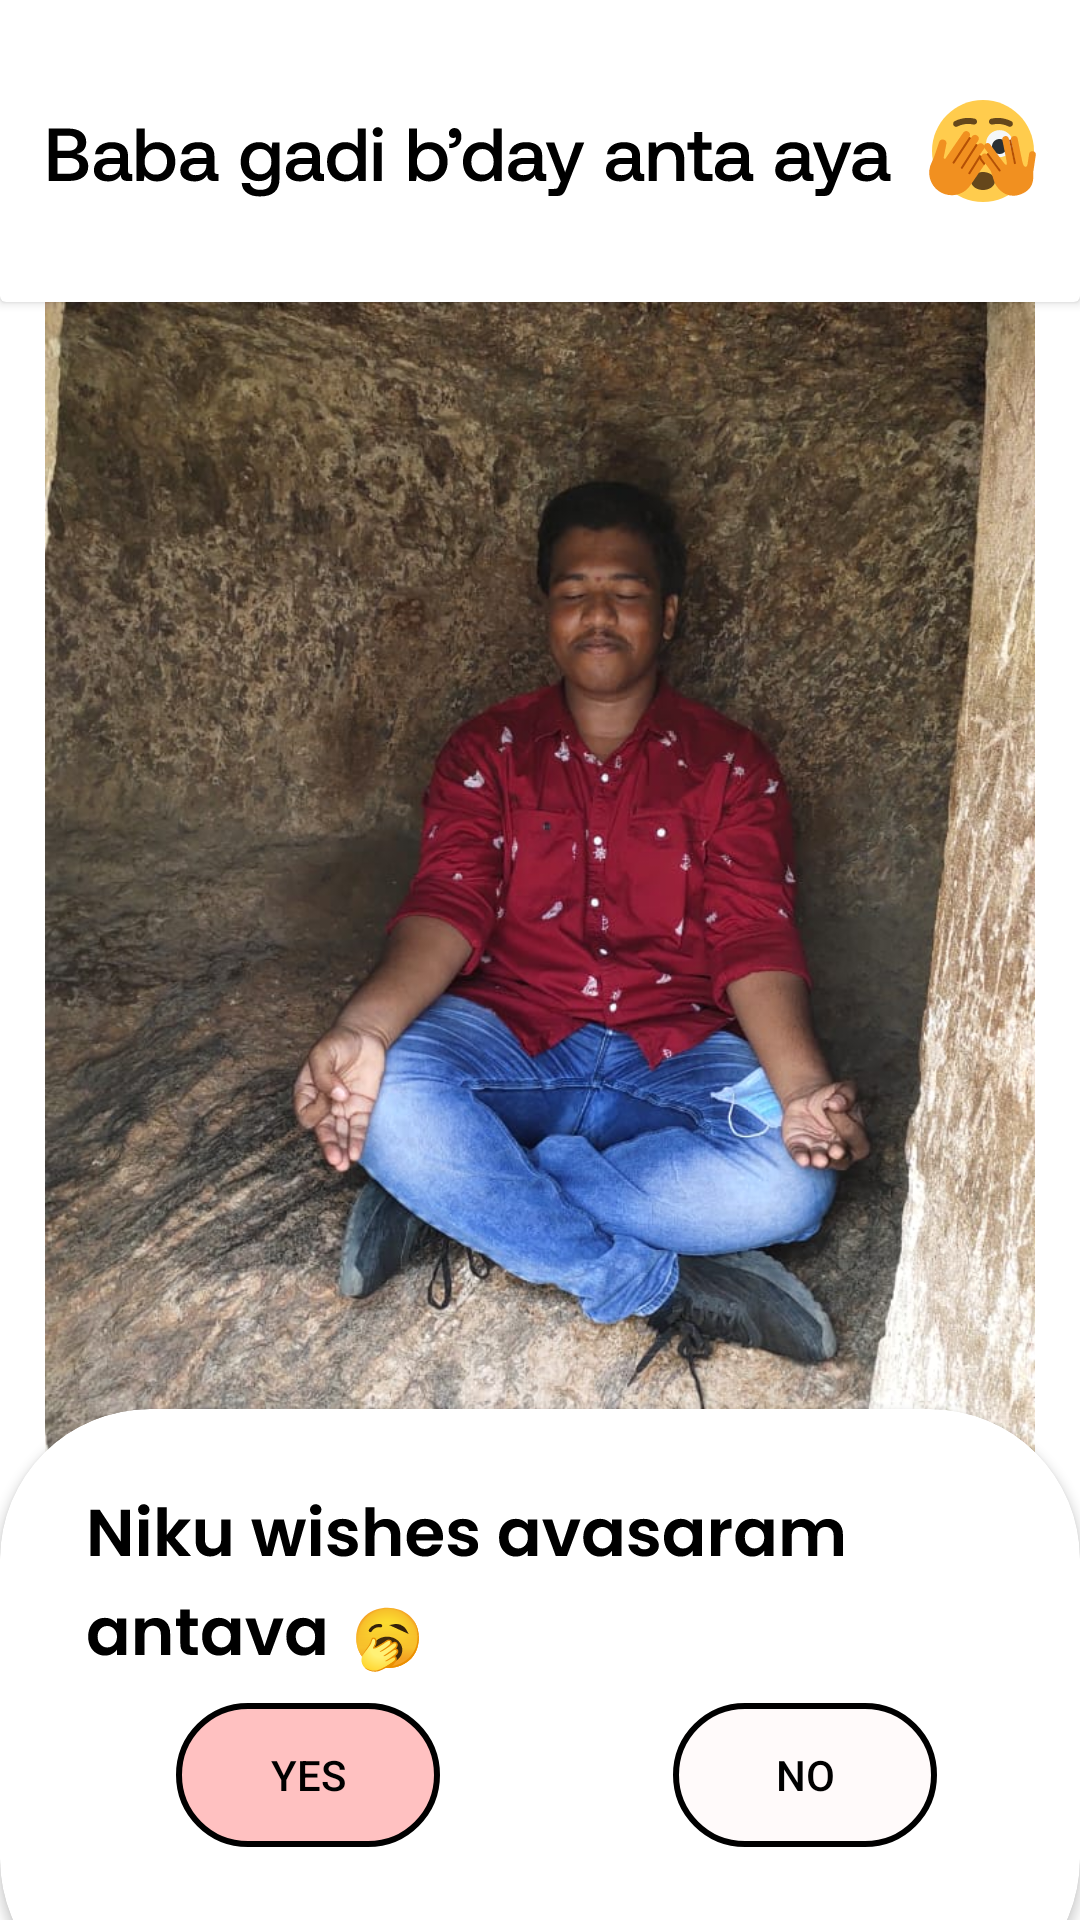

Reconstruct the res/layout file that produces this screen, plus the resources it refers to.
<!-- AndroidManifest.xml: application theme Theme.Subu_Bday -->
<!-- res/layout/activity_main.xml -->
<?xml version="1.0" encoding="utf-8"?>
<androidx.constraintlayout.widget.ConstraintLayout xmlns:android="http://schemas.android.com/apk/res/android"
    xmlns:app="http://schemas.android.com/apk/res-auto"
    xmlns:tools="http://schemas.android.com/tools"
    android:layout_width="match_parent"
    android:layout_height="match_parent"
    android:elevation="2dp"
    android:background="@color/white"
    tools:context=".MainActivity">

    <ImageView
        android:id="@+id/imageView"
        android:layout_width="330dp"
        android:layout_height="651dp"
        app:layout_constraintBottom_toBottomOf="parent"
        app:layout_constraintEnd_toEndOf="parent"
        app:layout_constraintStart_toStartOf="parent"
        app:layout_constraintTop_toTopOf="parent"
        app:srcCompat="@drawable/ac_bg" />

    <androidx.cardview.widget.CardView
        android:id="@+id/cardView"
        android:layout_width="match_parent"
        android:layout_height="200dp"
        android:layout_marginTop="-100dp"
        app:cardBackgroundColor="@color/white"
        app:layout_constraintEnd_toEndOf="parent"
        app:layout_constraintStart_toStartOf="parent"
        app:layout_constraintTop_toTopOf="parent" />
    //add image in card_view
    tools:layout_editor_absoluteY="-16dp"
    app:layout_constraintBottom_toBottomOf="parent"
    app:layout_constraintEnd_toEndOf="parent"
    app:layout_constraintStart_toStartOf="parent"
    app:cardBackgroundColor="@color/colorPrimary"
    app:cardCornerRadius="10dp"
    app:cardElevation="10dp"
    app:cardMaxElevation="20dp"
    app:cardPreventCornerOverlap="true"
    app:cardUseCompatPadding="true">
    />

    <androidx.cardview.widget.CardView
        android:id="@+id/cardView2"
        android:layout_width="match_parent"
        android:layout_height="200dp"
        android:layout_marginBottom="-30dp"
        app:cardBackgroundColor="@color/white"
        app:cardCornerRadius="50dp"
        app:layout_constraintBottom_toBottomOf="parent"
        app:layout_constraintEnd_toEndOf="parent"
        app:layout_constraintStart_toStartOf="parent"
        app:layout_constraintTop_toBottomOf="@+id/cardView"
        app:layout_constraintVertical_bias="1">

    </androidx.cardview.widget.CardView>

    <ImageView
        android:id="@+id/imageView3"
        android:layout_width="wrap_content"
        android:layout_height="wrap_content"
        android:elevation="2dp"
        app:layout_constraintBottom_toBottomOf="@+id/cardView"
        app:layout_constraintEnd_toEndOf="parent"
        app:layout_constraintStart_toStartOf="parent"
        app:layout_constraintTop_toTopOf="parent"
        app:srcCompat="@drawable/ic_subu_text" />

    <ImageView
        android:id="@+id/imageView4"
        android:layout_width="wrap_content"
        android:layout_height="wrap_content"
        android:layout_marginTop="25dp"
        android:elevation="2dp"
        app:layout_constraintEnd_toEndOf="parent"
        app:layout_constraintStart_toStartOf="parent"
        app:layout_constraintTop_toTopOf="@+id/cardView2"
        app:srcCompat="@drawable/ic_subu_down" />

    <Button
        android:id="@+id/yes"
        android:layout_width="wrap_content"
        android:layout_height="wrap_content"
        android:layout_marginTop="10dp"
        android:textColor="@color/black"
        android:background="@drawable/yes"
        android:text="Yes"
        app:layout_constraintEnd_toStartOf="@+id/guideline2"
        app:layout_constraintStart_toStartOf="@+id/cardView2"
        app:layout_constraintTop_toBottomOf="@+id/imageView4" />

    <androidx.constraintlayout.widget.Guideline
        android:id="@+id/guideline2"
        android:layout_width="wrap_content"
        android:layout_height="wrap_content"
        android:orientation="vertical"
        app:layout_constraintGuide_begin="205dp" />

    <Button
        android:id="@+id/no"
        android:layout_width="wrap_content"
        android:layout_height="wrap_content"
        android:background="@drawable/no"
        android:text="No"
        android:textColor="@color/black"

        app:layout_constraintEnd_toEndOf="@+id/imageView4"
        app:layout_constraintStart_toStartOf="@+id/guideline2"
        app:layout_constraintTop_toTopOf="@+id/yes" />


</androidx.constraintlayout.widget.ConstraintLayout>
<!-- resources referenced by this layout -->
<resources>
  <!-- drawable ac_bg: jpeg bitmap (drawable, 189680 bytes) -->
  <!-- drawable ic_subu_down: vector/xml drawable (drawable, 22093 chars, omitted) -->
  <!-- drawable ic_subu_text: vector/xml drawable (drawable, 22650 chars, omitted) -->
  <!-- drawable no (drawable) -->
  <?xml version="1.0" encoding="utf-8"?>
  <shape xmlns:android="http://schemas.android.com/apk/res/android">
  <solid android:color="#FFFAFA" />
      <stroke
          android:width="2dp"
          android:color="#000" />
      <corners
          android:radius="25dp" />
  </shape>
  <!-- drawable yes (drawable) -->
  <?xml version="1.0" encoding="utf-8"?>
  <shape xmlns:android="http://schemas.android.com/apk/res/android">
  <solid android:color="#FFC1C1" />
      <stroke
          android:width="2dp"
          android:color="#000" />
      <corners
          android:radius="25dp" />
  </shape>
  <style name="Theme.Subu_Bday" parent="Theme.AppCompat.DayNight.NoActionBar">
          
          <item name="colorPrimary">@color/purple_500</item>
          <item name="colorPrimaryVariant">@color/purple_700</item>
          <item name="colorOnPrimary">@color/white</item>
          
          <item name="colorSecondary">@color/teal_200</item>
          <item name="colorSecondaryVariant">@color/teal_700</item>
          <item name="colorOnSecondary">@color/black</item>
          
          <item name="android:statusBarColor" tools:targetApi="l">?attr/colorPrimaryVariant</item>
          
      </style>
  <!-- not gathered from this repository: default colours our renderer supplied (Android Studio template values) -->
  <color name="purple_500">#FF6200EE</color>
  <color name="purple_700">#FF3700B3</color>
  <color name="teal_200">#FF03DAC5</color>
  <color name="teal_700">#FF018786</color>
  <color name="black">#FF000000</color>
  <color name="white">#FFFFFFFF</color>
  <color name="colorPrimary">#FF6200EE</color>
</resources>
